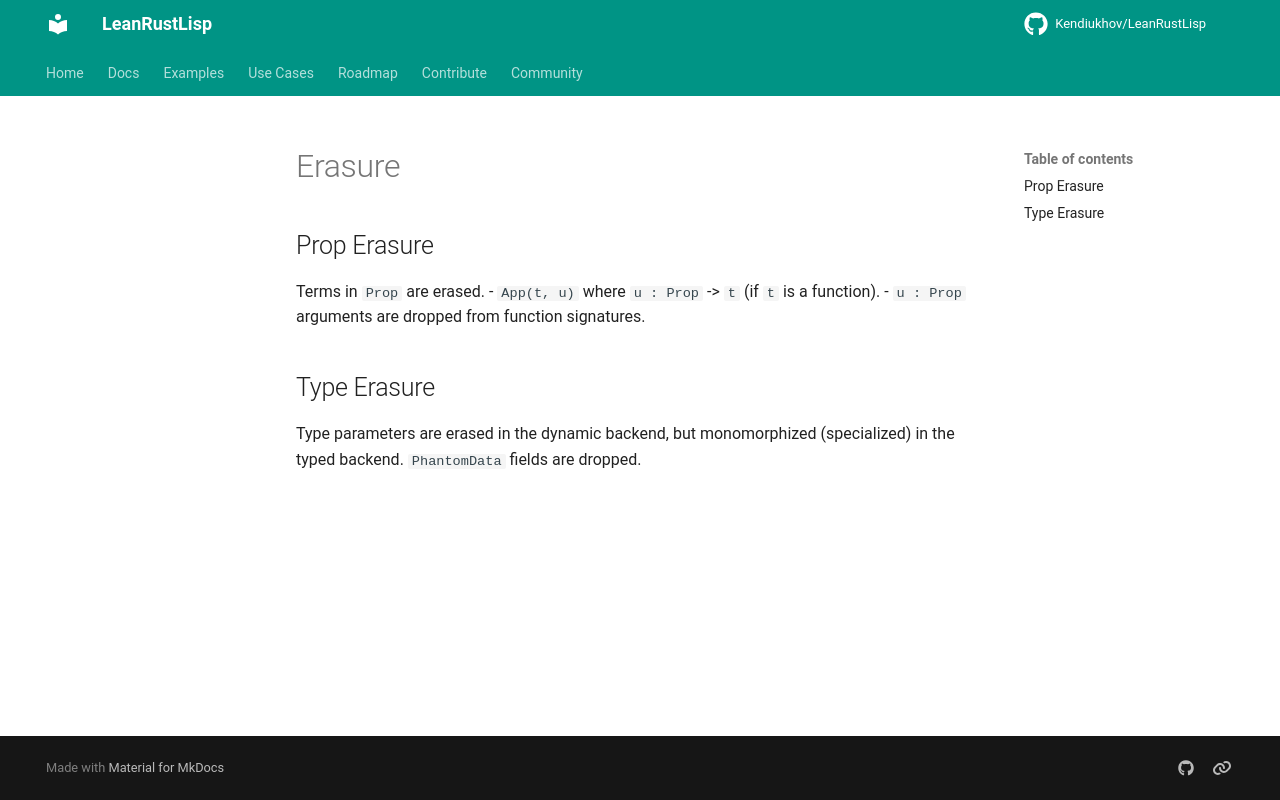

repository: Kendiukhov/LeanRustLisp · page: spec/codegen/erasure/index.html · generator: mkdocs

# Erasure

## Prop Erasure
Terms in `Prop` are erased.
- `App(t, u)` where `u : Prop` -> `t` (if `t` is a function).
- `u : Prop` arguments are dropped from function signatures.

## Type Erasure
Type parameters are erased in the dynamic backend, but monomorphized (specialized) in the typed backend.
`PhantomData` fields are dropped.
